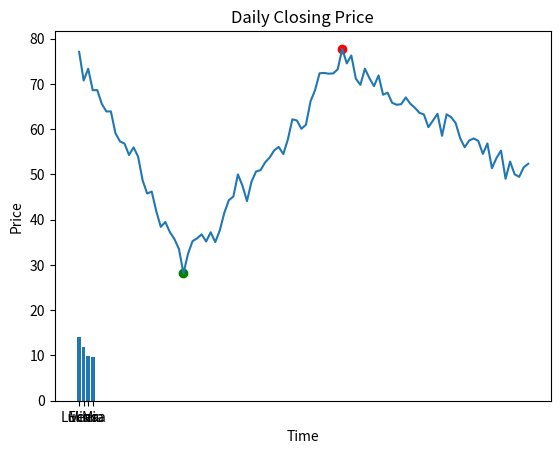

The matplotlib source for this figure:
import numpy as np

import matplotlib.pyplot as plt

## Your function starts from here:

def euro_jackpot ():
    initial = np.random.randint (1, 51, 5)
    special = np.random.randint (1,51, 2)

    while np.unique(initial).shape[0] !=5:
        initial = np.random.randint (1, 51, 5)

    while np.unique(special).shape[0] !=2:
        special = np.random.randint (1, 51, 2)
    
    print (np.sort (initial), np.sort(special))


## Test your function for a few times. Note that it should generate different numbers in each call.

for i in range(5):
    euro_jackpot()

## Your program starts from here:

#Buying = np.array ([['Lucas', 100, 175, 210],['Elina', 90, 160, 150],['Veera', 200, 50, 100],['Mia', 120, 0, 310]])
Buying = np.array ([[100, 175, 210],[90, 160, 150],[200, 50, 100],[120, 0, 310]])
name = np.array (["Lucas", "Elina", "Veera","Mia"])
Pricing100g = np.array([2.98, 3.90, 1.99])
Pricing1g = Pricing100g/100
pay = np.sum(Buying*Pricing1g, axis=1)
print (name)
print (pay)

plt.bar(name, pay)
plt.xlabel ('Payer')
plt.ylabel ('Price paid(in Euros)')
plt.title ('Amount paid for Chocolate')
plt.show ()

## Your program starts from here:

price = np.array([77.0782, 70.7692, 73.3505, 68.6033, 68.6321, 65.5834, 
             63.9137, 63.9224, 59.1316, 57.3080, 56.8161, 54.2992, 
             55.9759, 53.9217, 48.6715, 45.7877, 46.2155, 41.9000, 
             38.4206, 39.5007, 37.2547, 35.7330, 33.5357, 28.1770, 
             32.4655, 35.2633, 35.8763, 36.7587, 35.1836, 37.2151, 
             35.0473, 37.6049, 41.5026, 44.3063, 45.1209, 49.9941, 
             47.5366, 44.1048, 48.4192, 50.6432, 50.9571, 52.6670, 
             53.7452, 55.3259, 56.0779, 54.5044, 57.6703, 62.1648, 
             61.9237, 60.0800, 60.9850, 66.1175, 68.5949, 72.3522, 
             72.4252, 72.2571, 72.3188, 73.2215, 77.7766, 74.5345, 
             76.2885, 71.1488, 69.7948, 73.3775, 71.2516, 69.5023, 
             71.8772, 67.6134, 68.0548, 65.8179, 65.3941, 65.5281, 
             67.0112, 65.6294, 64.7371, 63.6171, 63.2455, 60.4415, 
             61.9082, 63.3986, 58.5286, 63.2828, 62.6528, 61.3553, 
             57.9832, 56.0021, 57.5180, 57.9495, 57.3952, 54.5280, 
             56.8438, 51.3766, 53.6321, 55.2540, 49.0425, 52.8425, 
             50.0387, 49.4618, 51.5674, 52.3541])
plt.plot(price)
maximum = np.where(price==np.amax(price))
plt.scatter (maximum[0][0],np.amax(price), color='r')
minimum = np.where(price==np.amin(price))
plt.scatter (minimum[0][0], np.amin(price), color='g')
plt.xlabel ('Time')
plt.ylabel ('Price')
plt.title ('Daily Closing Price')
plt.show()

